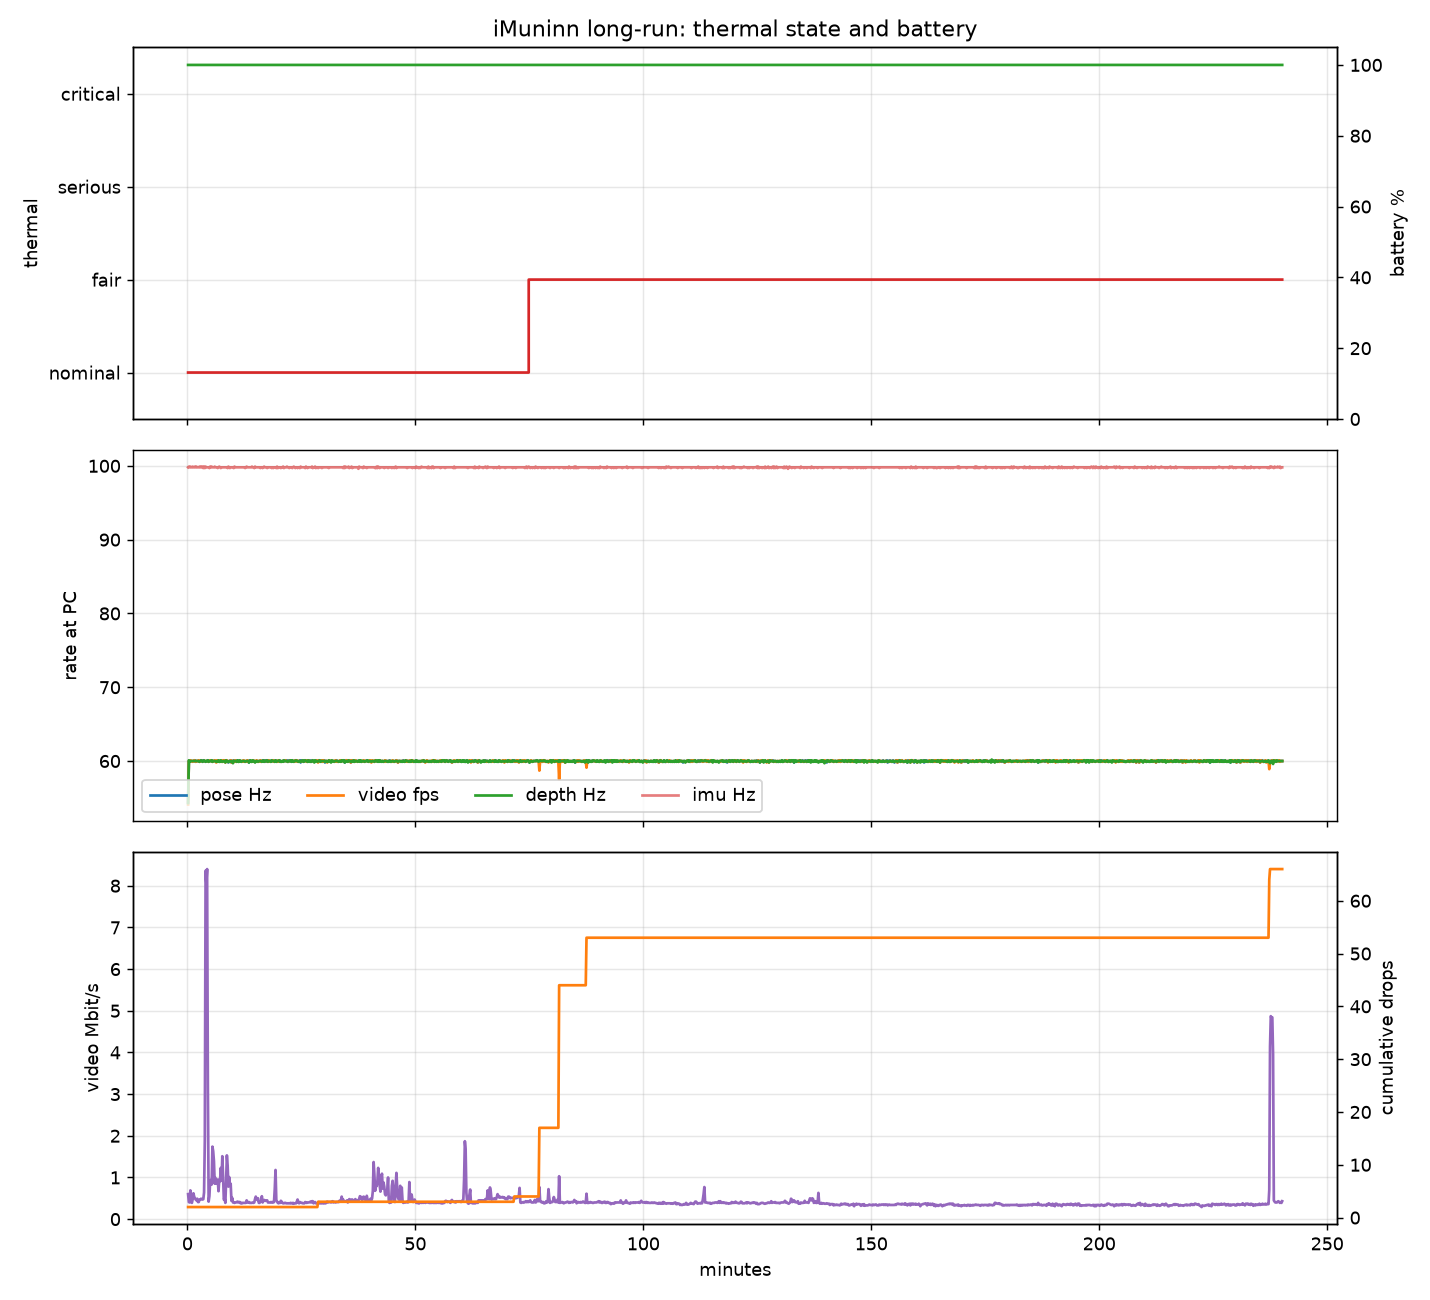

Data behind this chart, as committed beside it:
wall_time, elapsed_s, uptime_s, thermal, battery, battery_state, low_power, phone_pose_hz, phone_imu_hz, phone_video_fps, phone_depth_hz, phone_video_kbps, encoder_dropped, pc_pose_hz, pc_imu_hz, pc_video_fps, pc_depth_hz, pc_video_mbps, drop_pose, drop_imu, drop_video, drop_depth, config_version
2026-11-03 16:15:58, 10.0, 40.0, nominal, 1.0, full, 0, 60.1, 100.1, 60.1, 60.1, 390.0, 0, 54.4, 99.8, 54.1, 54.3, 0.6, 0, 0, 2, 0, 2
2026-11-03 16:16:08, 20.0, 50.0, nominal, 1.0, full, 0, 60.0, 100.0, 60.0, 60.0, 411.0, 0, 60.0, 99.9, 60.0, 60.1, 0.41, 0, 0, 2, 0, 2
2026-11-03 16:16:18, 30.0, 60.0, nominal, 1.0, full, 0, 60.0, 100.0, 60.0, 60.0, 373.0, 0, 59.9, 99.8, 59.9, 59.9, 0.4, 0, 0, 2, 0, 2
2026-11-03 16:16:28, 40.0, 70.0, nominal, 1.0, full, 0, 59.9, 99.9, 59.9, 59.9, 406.0, 0, 60.0, 99.9, 60.1, 60.0, 0.69, 0, 0, 2, 0, 2
2026-11-03 16:16:38, 50.0, 80.0, nominal, 1.0, full, 0, 60.0, 100.0, 60.0, 60.0, 331.0, 0, 60.0, 99.8, 60.0, 60.0, 0.42, 0, 0, 2, 0, 2
2026-11-03 16:16:48, 60.0, 90.0, nominal, 1.0, full, 0, 60.0, 100.0, 60.0, 60.0, 414.0, 0, 60.0, 99.8, 60.0, 60.0, 0.39, 0, 0, 2, 0, 2
2026-11-03 16:16:58, 70.0, 100.0, nominal, 1.0, full, 0, 60.0, 100.0, 60.0, 60.0, 437.0, 0, 60.0, 99.9, 59.9, 60.0, 0.48, 0, 0, 2, 0, 2
2026-11-03 16:17:08, 80.0, 110.0, nominal, 1.0, full, 0, 60.0, 100.0, 60.0, 60.0, 816.0, 0, 60.0, 99.8, 60.0, 60.0, 0.62, 0, 0, 2, 0, 2
2026-11-03 16:17:18, 90.0, 120.0, nominal, 1.0, full, 0, 59.9, 99.9, 59.9, 59.9, 483.0, 0, 60.0, 99.8, 60.1, 60.0, 0.54, 0, 0, 2, 0, 2
2026-11-03 16:17:28, 100.0, 130.0, nominal, 1.0, full, 0, 60.0, 100.0, 60.0, 60.0, 594.0, 0, 60.1, 99.9, 60.0, 60.0, 0.5, 0, 0, 2, 0, 2
2026-11-03 16:17:38, 110.0, 140.0, nominal, 1.0, full, 0, 60.0, 100.0, 60.0, 60.0, 436.0, 0, 59.9, 99.8, 59.9, 60.0, 0.47, 0, 0, 2, 0, 2
2026-11-03 16:17:48, 120.0, 150.0, nominal, 1.0, full, 0, 60.0, 99.2, 60.0, 60.0, 427.0, 0, 60.0, 99.9, 60.0, 60.0, 0.45, 0, 0, 2, 0, 2
2026-11-03 16:17:58, 130.0, 160.0, nominal, 1.0, full, 0, 60.0, 100.0, 60.0, 60.0, 558.0, 0, 60.0, 99.8, 60.0, 60.0, 0.49, 0, 0, 2, 0, 2
2026-11-03 16:18:08, 140.0, 170.0, nominal, 1.0, full, 0, 60.1, 100.1, 60.1, 60.1, 328.0, 0, 60.0, 99.8, 60.0, 60.0, 0.41, 0, 0, 2, 0, 2
2026-11-03 16:18:18, 150.0, 180.0, nominal, 1.0, full, 0, 60.0, 100.0, 60.0, 60.0, 353.0, 0, 60.0, 99.8, 60.1, 60.0, 0.41, 0, 0, 2, 0, 2
2026-11-03 16:18:28, 160.1, 190.0, nominal, 1.0, full, 0, 60.0, 100.1, 60.0, 60.0, 515.0, 0, 59.9, 99.9, 59.9, 59.9, 0.47, 0, 0, 2, 0, 2
2026-11-03 16:18:38, 170.1, 200.0, nominal, 1.0, full, 0, 60.0, 100.0, 60.0, 60.0, 467.0, 0, 60.0, 99.8, 60.0, 60.0, 0.47, 0, 0, 2, 0, 2
2026-11-03 16:18:48, 180.1, 210.0, nominal, 1.0, full, 0, 60.0, 100.0, 60.0, 60.0, 520.0, 0, 60.1, 99.9, 60.0, 60.1, 0.49, 0, 0, 2, 0, 2
2026-11-03 16:18:58, 190.1, 220.0, nominal, 1.0, full, 0, 60.0, 99.2, 60.0, 60.0, 608.0, 0, 60.0, 99.8, 60.0, 60.0, 0.48, 0, 0, 2, 0, 2
2026-11-03 16:19:08, 200.1, 230.0, nominal, 1.0, full, 0, 60.0, 100.0, 60.0, 60.0, 454.0, 0, 59.9, 99.9, 60.0, 59.9, 0.47, 0, 0, 2, 0, 2
2026-11-03 16:19:18, 210.1, 240.0, nominal, 1.0, full, 0, 60.0, 99.2, 60.0, 60.0, 496.0, 0, 60.1, 99.7, 60.0, 60.0, 0.48, 0, 0, 2, 0, 2
2026-11-03 16:19:28, 220.1, 250.0, nominal, 1.0, full, 0, 60.0, 100.0, 60.0, 60.0, 890.0, 0, 60.0, 99.9, 60.0, 60.1, 0.64, 0, 0, 2, 0, 2
2026-11-03 16:19:38, 230.1, 260.0, nominal, 1.0, full, 0, 60.0, 100.0, 60.0, 60.0, 381.0, 0, 60.0, 99.7, 60.0, 60.0, 1.9, 0, 0, 2, 0, 2
2026-11-03 16:19:48, 240.1, 270.0, nominal, 1.0, full, 0, 59.2, 100.0, 59.2, 59.2, 7891, 0, 59.9, 99.9, 60.0, 59.9, 8.36, 0, 0, 2, 0, 2
2026-11-03 16:19:58, 250.1, 280.0, nominal, 1.0, full, 0, 60.0, 100.0, 60.0, 60.0, 8518, 0, 60.0, 99.8, 60.0, 60.0, 8.07, 0, 0, 2, 0, 2
2026-11-03 16:20:08, 260.1, 290.0, nominal, 1.0, full, 0, 60.0, 100.0, 60.0, 60.0, 8415, 0, 60.0, 99.8, 60.0, 60.0, 8.4, 0, 0, 2, 0, 2
2026-11-03 16:20:18, 270.1, 300.0, nominal, 1.0, full, 0, 60.0, 100.0, 60.0, 60.0, 1002, 0, 60.1, 99.8, 60.0, 60.1, 3.17, 0, 0, 2, 0, 2
2026-11-03 16:20:28, 280.1, 310.0, nominal, 1.0, full, 0, 60.0, 100.0, 60.0, 60.0, 408.0, 0, 59.9, 99.8, 59.9, 59.9, 0.42, 0, 0, 2, 0, 2
2026-11-03 16:20:38, 290.1, 320.0, nominal, 1.0, full, 0, 60.0, 100.0, 60.0, 60.0, 417.0, 0, 60.0, 99.7, 60.0, 60.0, 0.55, 0, 0, 2, 0, 2
2026-11-03 16:20:48, 300.1, 330.0, nominal, 1.0, full, 0, 60.0, 99.2, 60.0, 60.0, 547.0, 0, 60.0, 99.9, 60.1, 60.0, 0.92, 0, 0, 2, 0, 2
2026-11-03 16:20:58, 310.1, 340.0, nominal, 1.0, full, 0, 60.0, 99.0, 60.0, 60.0, 827.0, 0, 60.0, 99.8, 60.0, 60.0, 0.94, 0, 0, 2, 0, 2
2026-11-03 16:21:08, 320.1, 350.0, nominal, 1.0, full, 0, 60.0, 99.1, 60.0, 60.0, 469.0, 0, 60.1, 99.9, 60.0, 60.1, 0.83, 0, 0, 2, 0, 2
2026-11-03 16:21:18, 330.1, 360.0, nominal, 1.0, full, 0, 60.0, 99.0, 60.0, 60.0, 3043, 0, 59.9, 99.8, 59.9, 59.9, 1.74, 0, 0, 2, 0, 2
2026-11-03 16:21:28, 340.1, 370.0, nominal, 1.0, full, 0, 60.0, 100.0, 60.0, 60.0, 1644, 0, 60.0, 99.8, 60.0, 60.0, 1.63, 0, 0, 2, 0, 2
2026-11-03 16:21:38, 350.1, 380.0, nominal, 1.0, full, 0, 60.0, 100.0, 60.0, 60.0, 1515, 0, 60.0, 99.8, 60.0, 60.0, 1.39, 0, 0, 2, 0, 2
2026-11-03 16:21:48, 360.1, 390.0, nominal, 1.0, full, 0, 60.0, 100.0, 60.0, 60.0, 773.0, 0, 60.0, 99.9, 60.1, 60.0, 0.85, 0, 0, 2, 0, 2
2026-11-03 16:21:58, 370.1, 400.0, nominal, 1.0, full, 0, 60.0, 100.0, 60.0, 60.0, 803.0, 0, 60.0, 99.8, 60.0, 60.0, 0.99, 0, 0, 2, 0, 2
2026-11-03 16:22:08, 380.1, 410.0, nominal, 1.0, full, 0, 60.0, 100.0, 60.0, 60.0, 822.0, 0, 59.9, 99.8, 59.8, 59.9, 0.85, 0, 0, 2, 0, 2
2026-11-03 16:22:18, 390.1, 420.0, nominal, 1.0, full, 0, 60.0, 100.0, 60.0, 60.0, 1074, 0, 60.0, 99.8, 60.1, 60.0, 0.94, 0, 0, 2, 0, 2
2026-11-03 16:22:28, 400.1, 430.0, nominal, 1.0, full, 0, 60.0, 100.0, 60.0, 60.0, 1488, 0, 60.0, 99.7, 59.9, 59.9, 0.95, 0, 0, 2, 0, 2
2026-11-03 16:22:38, 410.1, 440.0, nominal, 1.0, full, 0, 60.0, 99.9, 60.0, 60.0, 684.0, 0, 60.0, 99.8, 60.0, 60.1, 0.67, 0, 0, 2, 0, 2
2026-11-03 16:22:48, 420.1, 450.0, nominal, 1.0, full, 0, 60.0, 100.0, 60.0, 60.0, 1175, 0, 59.9, 99.9, 60.0, 59.9, 0.94, 0, 0, 2, 0, 2
2026-11-03 16:22:58, 430.2, 460.0, nominal, 1.0, full, 0, 60.0, 100.0, 60.0, 60.0, 1304, 0, 60.0, 99.8, 59.9, 59.9, 0.91, 0, 0, 2, 0, 2
2026-11-03 16:23:08, 440.2, 470.0, nominal, 1.0, full, 0, 60.1, 99.3, 60.1, 60.1, 2083, 0, 60.0, 99.7, 60.1, 60.1, 1.23, 0, 0, 2, 0, 2
2026-11-03 16:23:18, 450.2, 480.0, nominal, 1.0, full, 0, 60.0, 99.0, 60.0, 60.0, 1025, 0, 60.0, 99.8, 59.9, 60.0, 0.92, 0, 0, 2, 0, 2
2026-11-03 16:23:28, 460.2, 490.0, nominal, 1.0, full, 0, 60.0, 99.2, 60.0, 60.0, 1939, 0, 59.9, 99.8, 59.9, 59.9, 1.51, 0, 0, 2, 0, 2
2026-11-03 16:23:38, 470.2, 500.0, nominal, 1.0, full, 0, 60.0, 99.0, 60.0, 60.0, 1583, 0, 60.0, 99.8, 60.1, 60.0, 1.03, 0, 0, 2, 0, 2
2026-11-03 16:23:48, 480.2, 510.0, nominal, 1.0, full, 0, 60.0, 99.0, 60.0, 60.0, 520.0, 0, 60.1, 99.8, 60.0, 60.0, 0.47, 0, 0, 2, 0, 2
2026-11-03 16:23:58, 490.2, 520.0, nominal, 1.0, full, 0, 60.0, 99.2, 60.0, 60.0, 586.0, 0, 60.0, 99.8, 60.1, 60.0, 0.5, 0, 0, 2, 0, 2
2026-11-03 16:24:08, 500.2, 530.0, nominal, 1.0, full, 0, 59.9, 99.9, 59.9, 59.9, 395.0, 0, 59.9, 99.8, 59.8, 59.8, 0.39, 0, 0, 2, 0, 2
2026-11-03 16:24:18, 510.2, 540.0, nominal, 1.0, full, 0, 60.0, 100.0, 60.0, 60.0, 734.0, 0, 60.0, 99.8, 60.0, 60.1, 0.91, 0, 0, 2, 0, 2
2026-11-03 16:24:28, 520.2, 550.0, nominal, 1.0, full, 0, 60.0, 100.1, 60.0, 60.0, 1689, 0, 60.0, 99.8, 60.1, 60.0, 1.53, 0, 0, 2, 0, 2
2026-11-03 16:24:38, 530.2, 560.0, nominal, 1.0, full, 0, 60.0, 100.0, 60.0, 60.0, 1673, 0, 60.0, 99.7, 59.9, 59.9, 1.29, 0, 0, 2, 0, 2
2026-11-03 16:24:48, 540.2, 570.0, nominal, 1.0, full, 0, 60.0, 100.0, 60.0, 60.0, 595.0, 0, 59.8, 99.9, 59.9, 59.9, 0.78, 0, 0, 2, 0, 2
2026-11-03 16:24:58, 550.2, 580.0, nominal, 1.0, full, 0, 60.0, 99.9, 60.0, 60.0, 795.0, 0, 60.0, 99.8, 59.9, 60.0, 1.01, 0, 0, 2, 0, 2
2026-11-03 16:25:08, 560.2, 590.0, nominal, 1.0, full, 0, 60.0, 100.0, 60.0, 60.0, 942.0, 0, 60.0, 99.7, 60.0, 59.9, 0.81, 0, 0, 2, 0, 2
2026-11-03 16:25:18, 570.3, 600.0, nominal, 1.0, full, 0, 60.0, 100.0, 60.0, 60.0, 1119, 0, 60.1, 99.8, 60.1, 60.0, 0.85, 0, 0, 2, 0, 2
2026-11-03 16:25:28, 580.3, 610.0, nominal, 1.0, full, 0, 60.0, 100.0, 60.0, 60.0, 462.0, 0, 59.8, 99.8, 59.8, 59.9, 0.44, 0, 0, 2, 0, 2
2026-11-03 16:25:38, 590.3, 620.0, nominal, 1.0, full, 0, 60.0, 100.1, 60.0, 60.0, 426.0, 0, 60.0, 99.8, 60.0, 60.0, 0.51, 0, 0, 2, 0, 2
2026-11-03 16:25:48, 600.3, 630.0, nominal, 1.0, full, 0, 60.0, 100.0, 60.0, 59.2, 343.0, 0, 59.9, 99.8, 60.0, 59.7, 0.4, 0, 0, 2, 0, 2
... 1,380 more rows
